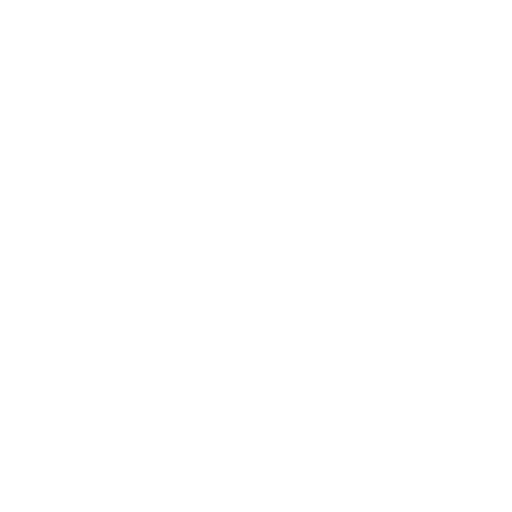
t = 0.00 s
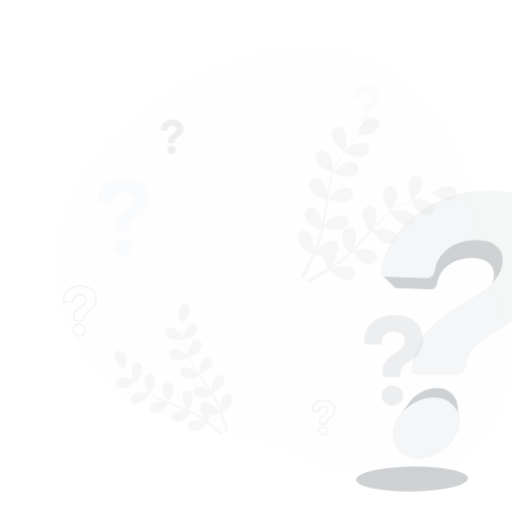
t = 0.15 s
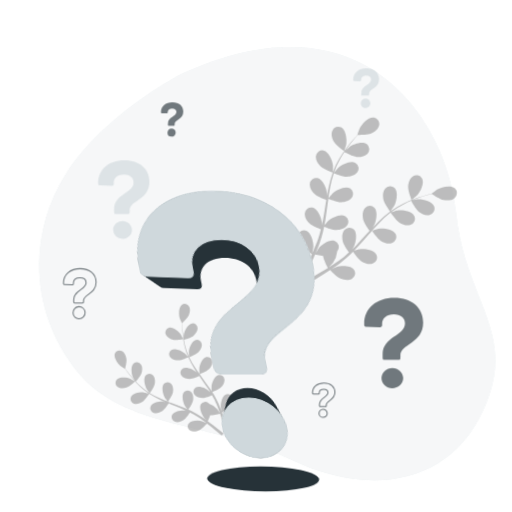
t = 0.45 s
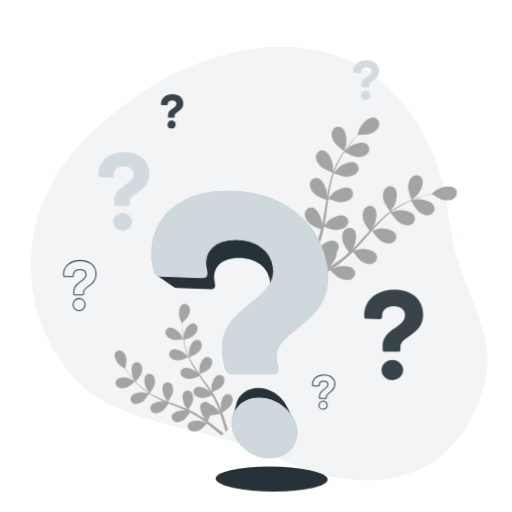
t = 0.60 s
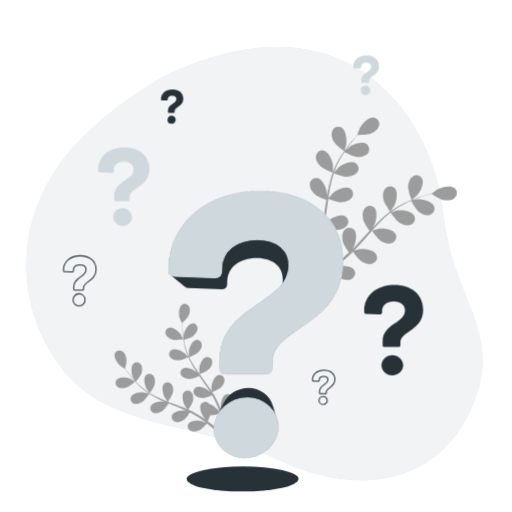
t = 0.80 s
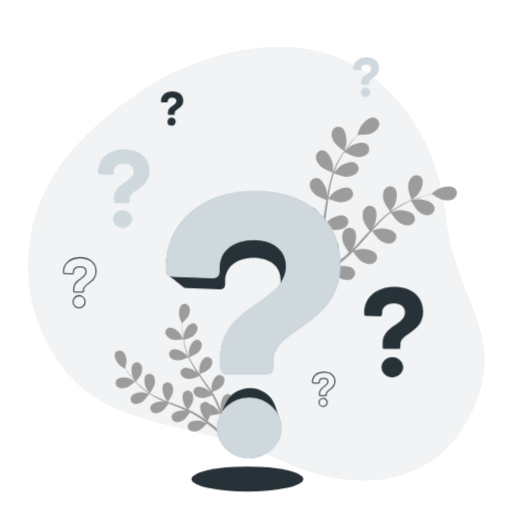
t = 1.00 s

The animated SVG that drew these frames (rendered in a browser with its animation timeline set to each time). Animation: 4 CSS @keyframes rules; one cycle of 1.00 s.

<svg class="animated" id="freepik_stories-questions" xmlns="http://www.w3.org/2000/svg" viewBox="0 0 500 500" version="1.1" xmlns:xlink="http://www.w3.org/1999/xlink" xmlns:svgjs="http://svgjs.com/svgjs"><style>svg#freepik_stories-questions:not(.animated) .animable {opacity: 0;}svg#freepik_stories-questions.animated #freepik--background-simple--inject-146 {animation: 1s 1 forwards cubic-bezier(.36,-0.01,.5,1.38) slideRight;animation-delay: 0s;}svg#freepik_stories-questions.animated #freepik--Plants--inject-146 {animation: 1s 1 forwards cubic-bezier(.36,-0.01,.5,1.38) fadeIn;animation-delay: 0s;}svg#freepik_stories-questions.animated #freepik--question-marks-2--inject-146 {animation: 1s 1 forwards cubic-bezier(.36,-0.01,.5,1.38) slideUp;animation-delay: 0s;}svg#freepik_stories-questions.animated #freepik--question-mark-1--inject-146 {animation: 1s 1 forwards cubic-bezier(.36,-0.01,.5,1.38) lightSpeedRight;animation-delay: 0s;}svg#freepik_stories-questions.animated #freepik--Character--inject-146 {animation: 1s 1 forwards cubic-bezier(.36,-0.01,.5,1.38) fadeIn;animation-delay: 0s;}            @keyframes slideRight {                0% {                    opacity: 0;                    transform: translateX(30px);                }                100% {                    opacity: 1;                    transform: translateX(0);                }            }                    @keyframes fadeIn {                0% {                    opacity: 0;                }                100% {                    opacity: 1;                }            }                    @keyframes slideUp {                0% {                    opacity: 0;                    transform: translateY(30px);                }                100% {                    opacity: 1;                    transform: inherit;                }            }                    @keyframes lightSpeedRight {              from {                transform: translate3d(50%, 0, 0) skewX(-20deg);                opacity: 0;              }              60% {                transform: skewX(10deg);                opacity: 1;              }              80% {                transform: skewX(-2deg);              }              to {                opacity: 1;                transform: translate3d(0, 0, 0);              }            }        .animator-hidden { display: none; }</style><g id="freepik--background-simple--inject-146" class="animable" style="transform-origin: 250.297px 257.414px;"><path d="M167.19,71.92S91.42,110.52,53.63,170,18.83,306,64.75,362.8s133.69,49.34,207.18,85.32,154.57,28.57,189.32-47.66S443.6,295.74,434.6,207.52,346.07-9.88,167.19,71.92Z" style="fill: #CFD8DC; transform-origin: 250.297px 257.414px;" id="elaw3qgwxp0ec" class="animable"></path><g id="el12yeq5tyb9s"><path d="M167.19,71.92S91.42,110.52,53.63,170,18.83,306,64.75,362.8s133.69,49.34,207.18,85.32,154.57,28.57,189.32-47.66S443.6,295.74,434.6,207.52,346.07-9.88,167.19,71.92Z" style="fill: rgb(255, 255, 255); opacity: 0.7; transform-origin: 250.297px 257.414px;" class="animable" id="elbey95n8678d"></path></g></g><g id="freepik--Plants--inject-146" class="animable" style="transform-origin: 279.007px 269.967px;"><path d="M123.5,378.48c3-1,8.32-5.89,8.32-5.9s-4.28-2.49-4.57-2.61c-3.37-1.42-10.72-2.18-13.39.93A4.86,4.86,0,0,0,115,378C117.36,379.68,120.9,379.32,123.5,378.48Z" style="fill: rgb(156, 156, 156); transform-origin: 122.309px 373.961px;" id="el7zi3xutgp4r" class="animable"></path><path d="M178.91,331.34c.07,0-2.2-4.43-2.38-4.7-2-3-7.74-7.73-11.68-6.61a4.86,4.86,0,0,0-3,6.57c1.07,2.68,4.22,4.34,6.86,5.07C171.81,332.53,178.9,331.35,178.91,331.34Z" style="fill: rgb(156, 156, 156); transform-origin: 170.18px 325.923px;" id="el2vgr2l3zfby" class="animable"></path><path d="M139.19,392.39c2.58-1.69,6.14-7.34,6.42-7.79a85.51,85.51,0,0,0,10.06,5.46c2,.94,4.08,1.83,6.16,2.69-1-.26-1.91-.47-2-.49-3.63-.48-10.92.73-12.67,4.43a4.85,4.85,0,0,0,3,6.58c2.72,1,6-.31,8.33-1.81s5.45-6.29,6.26-7.56l2.4,1c3.85,1.53,7.69,3,11.42,4.64,1.31.56,2.58,1.17,3.86,1.76-.9-.22-1.65-.4-1.77-.41-3.63-.48-10.91.73-12.67,4.43a4.84,4.84,0,0,0,3,6.57c2.73,1,6.05-.31,8.33-1.81s5.14-5.82,6.12-7.32c1.28.65,2.57,1.3,3.79,2,.82.49,1.65.9,2.45,1.44l2.38,1.53c1.47,1,3,2.08,4.42,3.12,1,.72,1.92,1.42,2.86,2.12-1.3-.57-3.87-1.65-4.1-1.71-3.51-1-10.9-.93-13.19,2.46a4.84,4.84,0,0,0,1.94,6.95c2.54,1.37,6,.61,8.51-.53,2.73-1.25,7-6.08,7.48-6.69,1.55,1.17,3.05,2.32,4.44,3.43,4.06,3.21,7.44,6.1,10,8.36l2-1.82c-2.68-2.26-6.26-5.2-10.57-8.46-1.57-1.19-3.27-2.44-5-3.7a53.26,53.26,0,0,0,2.44-5.69c3.07.31,8.85-1.28,9.6-1.49.65,1.83,1.26,3.62,1.81,5.31,1.58,4.83,2.79,9,3.68,12.31l2.24-2c-.93-3.09-2.13-6.86-3.62-11.11-.65-1.86-1.38-3.83-2.16-5.85.69-.39,6.25-3.63,8-6.07,1.59-2.22,3-5.49,2.14-8.26a4.86,4.86,0,0,0-6.45-3.23c-3.77,1.61-5.27,8.84-4.94,12.48,0,.22.5,2.53.82,4-.32-.83-.62-1.63-1-2.47-.66-1.68-1.37-3.33-2.12-5.11-.4-.85-.79-1.7-1.2-2.56s-.89-1.73-1.34-2.61c-1.07-2-2.26-4-3.51-6,1.47-.58,6.64-2.72,8.56-4.68s3.8-5,3.36-7.83a4.84,4.84,0,0,0-5.88-4.17c-4,1-6.55,7.94-6.77,11.59,0,.22.12,2.86.22,4.31-.76-1.18-1.51-2.36-2.31-3.53-2.32-3.37-4.78-6.71-7.21-10.05-.75-1-1.48-2.05-2.21-3.08.52-.2,6.72-2.61,8.87-4.8,1.91-2,3.8-5,3.37-7.84a4.85,4.85,0,0,0-5.89-4.17c-4,1-6.55,7.94-6.77,11.59,0,.28.18,4.07.28,5-1.62-2.27-3.21-4.54-4.69-6.84a83.63,83.63,0,0,1-5.42-9.65c.24-.09,6.72-2.58,8.92-4.83,1.91-2,3.8-5,3.37-7.83a4.84,4.84,0,0,0-5.88-4.17c-4,1-6.55,7.94-6.77,11.59,0,.24.13,3.13.23,4.5l-.22.06a61.73,61.73,0,0,1-3.62-10.53c-.51-2-.89-3.91-1.22-5.78,1.25-.34,7-1.95,9.18-3.76s4.32-4.53,4.21-7.42a4.86,4.86,0,0,0-5.4-4.79c-4.05.57-7.38,7.17-8,10.78,0,.19-.16,2.22-.23,3.7-.13-.85-.29-1.72-.4-2.54-.43-3.07-.64-5.9-.81-8.41-.08-1.43-.12-2.73-.15-3.94,1.05-1,5.27-5,6.37-7.53s1.75-6,.32-8.52a4.85,4.85,0,0,0-7-1.77c-3.34,2.38-3.25,9.77-2.14,13.26.1.3,2.13,4.84,2.19,4.79l.06-.06c0,1.16,0,2.41.08,3.78.11,2.52.25,5.37.62,8.46a86.28,86.28,0,0,0,1.66,9.9,62.56,62.56,0,0,0,3.42,10.71l.06.12c-.78-.91-3.05-3.38-3.25-3.55-2.76-2.4-9.51-5.41-13-3.29a4.84,4.84,0,0,0-1.15,7.12c1.74,2.31,5.21,3.08,7.95,3.09,3.08,0,9.16-2.75,9.65-3a85.78,85.78,0,0,0,5.38,10.11c1.16,1.89,2.39,3.77,3.65,5.63-.7-.76-1.33-1.44-1.43-1.53-2.76-2.39-9.51-5.41-13-3.29a4.84,4.84,0,0,0-1.15,7.12c1.73,2.32,5.21,3.08,7.95,3.09s8-2.24,9.38-2.85c.49.71,1,1.43,1.47,2.14,2.36,3.39,4.73,6.78,7,10.16.79,1.2,1.52,2.4,2.25,3.6-.62-.68-1.15-1.24-1.24-1.32-2.76-2.4-9.51-5.41-13-3.29a4.84,4.84,0,0,0-1.14,7.12c1.73,2.31,5.21,3.08,7.94,3.09s7.5-2,9.14-2.74c.72,1.25,1.44,2.5,2.07,3.75.42.86.88,1.66,1.24,2.55s.77,1.74,1.14,2.59c.67,1.68,1.36,3.4,2,5.05.43,1.14.82,2.24,1.21,3.34-.76-1.2-2.32-3.51-2.47-3.69a18.78,18.78,0,0,0-8-5.16,5.46,5.46,0,0,0-.76-.76,4.85,4.85,0,0,0-7.16.86c-2.26,3.42.48,10.28,2.77,13.14.13.17,1.8,1.83,2.87,2.86L199.65,409c-1.47-1-3-2-4.58-3.09l-2.41-1.48c-.8-.51-1.7-.95-2.56-1.43-2-1.08-4.09-2.08-6.21-3,.9-1.29,4-5.92,4.55-8.62s.42-6.24-1.51-8.39a4.85,4.85,0,0,0-7.21-.23c-2.75,3-1.08,10.23.74,13.4.12.2,1.68,2.32,2.57,3.47-1.28-.56-2.56-1.13-3.87-1.66-3.8-1.53-7.69-3-11.56-4.41-1.19-.44-2.37-.9-3.55-1.35.33-.45,4.17-5.88,4.75-8.9.52-2.68.43-6.24-1.51-8.39a4.85,4.85,0,0,0-7.21-.23c-2.75,3-1.08,10.23.75,13.4.13.24,2.39,3.29,3,4-2.6-1-5.18-2-7.69-3.11a83.48,83.48,0,0,1-9.84-5.06c.15-.21,4.19-5.86,4.78-8.95.51-2.68.42-6.24-1.51-8.39a4.85,4.85,0,0,0-7.21-.23c-2.75,3-1.08,10.23.74,13.4.12.21,1.84,2.54,2.69,3.63l-.16.17a62.28,62.28,0,0,1-8.82-6.79c-1.53-1.37-2.91-2.76-4.22-4.15.86-1,4.74-5.47,5.59-8.2s1.1-6.16-.58-8.5a4.86,4.86,0,0,0-7.15-1c-3.06,2.72-2.19,10.06-.73,13.41.08.18,1.1,1.94,1.86,3.21-.58-.63-1.19-1.27-1.74-1.89-2-2.32-3.79-4.57-5.31-6.58-.86-1.15-1.61-2.2-2.31-3.19.35-1.4,1.67-7.05,1.17-9.8s-1.86-6-4.44-7.28a4.84,4.84,0,0,0-6.8,2.38c-1.47,3.82,2.68,9.93,5.52,12.23.25.2,4.45,2.86,4.47,2.79a.64.64,0,0,0,0-.09c.65,1,1.36,2,2.15,3.12,1.48,2,3.18,4.34,5.19,6.71a87.5,87.5,0,0,0,6.85,7.35,63.65,63.65,0,0,0,8.75,7l.12.07c-1.15-.33-4.41-1.14-4.67-1.17-3.63-.48-10.91.73-12.67,4.43a4.85,4.85,0,0,0,3,6.58C133.59,395.17,136.91,393.9,139.19,392.39Z" style="fill: rgb(156, 156, 156); transform-origin: 169.542px 360.992px;" id="elmkr8qlx2c8" class="animable"></path><path d="M326.28,138.71c2.14,3.58,9.85,8.83,9.86,8.83s1.92-6.13,2-6.54c.82-4.67-.34-14.19-5-16.67a6.29,6.29,0,0,0-8.69,3.48C323,131.29,324.46,135.67,326.28,138.71Z" style="fill: rgb(156, 156, 156); transform-origin: 331.121px 135.61px;" id="elmz6jbzwvos9" class="animable"></path><path d="M401.89,195.25c0,.09,5-4.06,5.27-4.36,3.27-3.45,7.55-12,5-16.69a6.29,6.29,0,0,0-9.17-1.89c-3.09,2.13-4.28,6.59-4.45,10.13C398.35,186.6,401.89,195.24,401.89,195.25Z" style="fill: rgb(156, 156, 156); transform-origin: 405.734px 183.165px;" id="elhpujgjjxpu9" class="animable"></path><path d="M313.19,162.58c2.89,2.77,11.07,5.65,11.72,5.87a111.48,111.48,0,0,0-4,14.31c-.61,2.82-1.14,5.69-1.63,8.57,0-1.35,0-2.56,0-2.73-.44-4.72-4.07-13.6-9.26-14.75a6.29,6.29,0,0,0-7.47,5.65c-.44,3.73,2.14,7.57,4.7,10s9.52,5.09,11.36,5.75c-.18,1.1-.37,2.21-.54,3.31-.83,5.31-1.63,10.61-2.58,15.79-.33,1.82-.73,3.61-1.12,5.4,0-1.2,0-2.21,0-2.36-.44-4.73-4.07-13.6-9.26-14.76a6.29,6.29,0,0,0-7.46,5.66c-.44,3.72,2.13,7.56,4.69,10s8.85,4.82,11,5.62c-.45,1.82-.9,3.64-1.42,5.38-.39,1.18-.67,2.34-1.12,3.51l-1.26,3.45c-.87,2.16-1.76,4.4-2.67,6.5-.62,1.45-1.24,2.83-1.86,4.22.35-1.81,1-5.37,1-5.67.28-4.74-2-14.06-6.92-16a6.29,6.29,0,0,0-8.24,4.46c-1,3.61,1,7.8,3.12,10.61,2.38,3.1,9.71,7.06,10.63,7.55-1,2.29-2.06,4.52-3.06,6.6-2.9,6.07-5.58,11.17-7.7,15.08l2.89,2.06c2.1-4,4.78-9.41,7.66-15.81,1.06-2.33,2.15-4.84,3.24-7.43a66.24,66.24,0,0,0,7.9,1.45c.5,4,4.17,10.84,4.65,11.72-2.13,1.35-4.21,2.64-6.2,3.82-5.65,3.4-10.62,6.14-14.51,8.21l3.15,2.25c3.65-2.06,8.07-4.66,13-7.77,2.17-1.36,4.46-2.86,6.79-4.42.69.76,6.39,6.86,10,8.38,3.27,1.37,7.81,2.22,11.06.33a6.28,6.28,0,0,0,2.23-9.09c-3.12-4.31-12.7-4.12-17.22-2.65-.26.09-3.05,1.35-4.79,2.18.95-.64,1.88-1.26,2.85-1.93,1.93-1.32,3.82-2.69,5.85-4.15l2.9-2.25c1-.74,1.93-1.63,2.91-2.45,2.23-1.94,4.4-4,6.53-6.16,1.16,1.68,5.36,7.61,8.39,9.47s7.39,3.38,10.88,2a6.29,6.29,0,0,0,3.59-8.65c-2.43-4.73-11.94-6-16.62-5.23-.29.05-3.59,1-5.39,1.52,1.27-1.29,2.55-2.58,3.79-3.94,3.6-3.9,7.12-8,10.64-12,1.08-1.24,2.18-2.46,3.26-3.68.41.6,5.24,7.75,8.64,9.84,3,1.85,7.39,3.38,10.89,2a6.29,6.29,0,0,0,3.58-8.65c-2.43-4.73-11.94-6-16.62-5.23-.35.05-5.1,1.4-6.29,1.8,2.4-2.7,4.81-5.37,7.3-7.91a111,111,0,0,1,10.65-9.64c.19.28,5.2,7.77,8.68,9.91,3,1.85,7.39,3.37,10.89,2a6.29,6.29,0,0,0,3.58-8.65c-2.43-4.73-11.94-6-16.62-5.22-.31,0-3.92,1.07-5.63,1.59l-.14-.27a81.39,81.39,0,0,1,12.29-7.61c2.36-1.22,4.68-2.25,7-3.21.79,1.49,4.48,8.26,7.4,10.53s7,4.17,10.6,3.19a6.29,6.29,0,0,0,4.51-8.2c-1.9-5-11.2-7.28-15.94-7-.26,0-2.87.45-4.76.78,1-.41,2.1-.86,3.1-1.24,3.76-1.43,7.28-2.51,10.42-3.44,1.78-.52,3.41-1,4.93-1.34,1.54,1.06,7.79,5.25,11.37,5.9s8.11.49,10.87-2.05a6.29,6.29,0,0,0,.22-9.36c-4-3.53-13.29-1.29-17.38,1.11-.36.21-5.51,4.1-5.43,4.16l.09.06c-1.47.34-3.05.73-4.77,1.18-3.15.87-6.72,1.88-10.52,3.23a113.05,113.05,0,0,0-12.06,5,82.81,82.81,0,0,0-12.57,7.4l-.13.11c.92-1.25,3.4-4.83,3.56-5.13,2.24-4.19,4.11-13.59.42-17.42a6.31,6.31,0,0,0-9.35.6c-2.42,2.87-2.39,7.49-1.61,10.95.88,3.9,6.11,10.81,6.53,11.36a111.52,111.52,0,0,0-11.24,9.72c-2.07,2-4.08,4.12-6.08,6.25.77-1.11,1.44-2.11,1.52-2.26,2.24-4.18,4.11-13.59.42-17.41a6.28,6.28,0,0,0-9.34.6c-2.43,2.86-2.4,7.48-1.62,10.94s5.14,9.5,6.31,11.06l-2.28,2.47c-3.62,4-7.21,7.95-10.86,11.74-1.28,1.34-2.6,2.61-3.91,3.89.68-1,1.25-1.82,1.32-2,2.24-4.18,4.11-13.59.42-17.41a6.3,6.3,0,0,0-9.35.59c-2.42,2.87-2.39,7.49-1.61,10.95s4.71,8.91,6.1,10.78c-1.38,1.26-2.76,2.53-4.16,3.7-1,.77-1.85,1.58-2.87,2.31l-2.95,2.18c-1.92,1.33-3.9,2.7-5.81,3.95-1.33.87-2.6,1.68-3.89,2.5,1.3-1.32,3.78-3.95,4-4.19a24.48,24.48,0,0,0,4.24-11.58,7.55,7.55,0,0,0,.74-1.18,6.3,6.3,0,0,0-3.16-8.82c-5-1.87-12.87,3.57-15.82,7.29-.18.22-1.8,2.81-2.8,4.46.44-1.06.88-2.08,1.32-3.18.88-2.16,1.7-4.34,2.58-6.69.39-1.15.79-2.31,1.18-3.48s.71-2.42,1.08-3.64c.79-2.86,1.45-5.78,2.05-8.75,1.89.77,8.66,3.4,12.22,3.28s8-1.26,10.19-4.33a6.29,6.29,0,0,0-1.79-9.19c-4.63-2.61-13.26,1.58-16.74,4.8-.22.21-2.46,2.8-3.66,4.25.34-1.78.7-3.56,1-5.38.84-5.25,1.53-10.58,2.25-15.9.21-1.63.45-3.25.68-4.87.67.28,8.65,3.58,12.64,3.44,3.54-.12,8-1.26,10.18-4.33a6.29,6.29,0,0,0-1.78-9.19c-4.64-2.6-13.27,1.58-16.75,4.81-.26.24-3.48,4-4.25,5,.51-3.57,1-7.13,1.72-10.62A112,112,0,0,1,326,169.14c.31.13,8.62,3.62,12.71,3.48,3.54-.13,8-1.26,10.18-4.33a6.3,6.3,0,0,0-1.78-9.2c-4.64-2.6-13.26,1.58-16.75,4.81-.23.21-2.68,3.06-3.82,4.44l-.26-.15a80.67,80.67,0,0,1,6-13.12c1.3-2.32,2.66-4.47,4-6.53,1.48.81,8.29,4.42,12,4.71,3.54.26,8.11-.38,10.6-3.19a6.29,6.29,0,0,0-.77-9.33c-4.32-3.1-13.35.11-17.17,2.94-.2.15-2.14,1.94-3.53,3.27.63-.92,1.27-1.88,1.9-2.75,2.34-3.26,4.69-6.11,6.78-8.62,1.21-1.41,2.33-2.67,3.38-3.83,1.87,0,9.4.08,12.74-1.35s7-4.07,7.94-7.71a6.29,6.29,0,0,0-5-7.93c-5.26-.76-11.8,6.26-13.89,10.52-.18.37-2.33,6.46-2.24,6.46h.12c-1,1.1-2.15,2.29-3.33,3.62-2.15,2.46-4.57,5.27-7,8.49a112.39,112.39,0,0,0-7.33,10.79,82.25,82.25,0,0,0-6.39,13.11l-.06.17c.09-1.56.17-5.91.14-6.25-.44-4.73-4.07-13.6-9.26-14.75a6.29,6.29,0,0,0-7.46,5.65C308.06,156.29,310.63,160.13,313.19,162.58Z" style="fill: rgb(156, 156, 156); transform-origin: 368.377px 195.282px;" id="elsp8hivqgtd" class="animable"></path></g><g id="freepik--question-marks-2--inject-146" class="animable" style="transform-origin: 237.635px 226.511px;"><path d="M373.67,338.61v-3.35c0-17.25,21.84-18,21.84-30.28,0-5.33-4.34-8.81-10.8-8.81-7.07,0-11.54,3.85-11.54,9.31v1.37c0,1.36-.74,2-2.11,2l-13.27-.5c-1.24,0-2.11-.62-2.11-1.48v-1.37c0-15,11.91-25.31,29.41-25.31,17.12,0,28.16,9.68,28.16,24.19,0,20.6-22.21,20.73-22.21,32v2.23a1.9,1.9,0,0,1-2.11,2.11H375.78A1.9,1.9,0,0,1,373.67,338.61Zm-1.12,20c0-5.46,4.84-9.93,10.67-9.93,5.59,0,10.55,4.47,10.55,9.93s-5,9.93-10.67,9.93S372.55,364.05,372.55,358.59Z" style="fill: rgb(38, 50, 56); transform-origin: 384.465px 324.365px;" id="el9u5y30uvzmq" class="animable"></path><path d="M111.47,196.51V193.6c0-15,19-15.63,19-26.3,0-4.64-3.77-7.65-9.37-7.65-6.15,0-10,3.34-10,8.08v1.19c0,1.18-.64,1.72-1.83,1.72l-11.53-.43c-1.08,0-1.83-.54-1.83-1.29v-1.19c0-13,10.34-22,25.54-22,14.87,0,24.47,8.41,24.47,21,0,17.89-19.3,18-19.3,27.81v1.94a1.65,1.65,0,0,1-1.83,1.83H113.3A1.65,1.65,0,0,1,111.47,196.51Zm-1,17.35c0-4.74,4.2-8.62,9.26-8.62,4.85,0,9.17,3.88,9.17,8.62s-4.32,8.62-9.27,8.62A8.91,8.91,0,0,1,110.5,213.86Z" style="fill: #CFD8DC; transform-origin: 120.915px 184.106px;" id="elcem3lbebw7i" class="animable"></path><path d="M352.83,81.76V80.29c0-7.57,9.58-7.9,9.58-13.29,0-2.34-1.91-3.87-4.74-3.87-3.1,0-5.06,1.69-5.06,4.09v.6c0,.6-.33.87-.93.87l-5.82-.22c-.55,0-.93-.27-.93-.65v-.6c0-6.59,5.23-11.11,12.91-11.11,7.51,0,12.36,4.25,12.36,10.62,0,9-9.75,9.09-9.75,14v1a.83.83,0,0,1-.93.92h-5.77A.82.82,0,0,1,352.83,81.76Zm-.49,8.77A4.67,4.67,0,1,1,357,94.88,4.5,4.5,0,0,1,352.34,90.53Z" style="fill: #CFD8DC; transform-origin: 357.565px 75.4965px;" id="elnburzetxq7" class="animable"></path><path d="M72,284v-1.85c0-9.54,12.08-9.95,12.08-16.75,0-2.95-2.4-4.87-6-4.87-3.91,0-6.38,2.13-6.38,5.15v.75c0,.76-.41,1.1-1.17,1.1l-7.34-.27c-.69,0-1.17-.35-1.17-.83v-.75c0-8.3,6.59-14,16.27-14,9.47,0,15.57,5.35,15.57,13.38,0,11.39-12.28,11.46-12.28,17.71V284a1.05,1.05,0,0,1-1.17,1.17H73.15A1.05,1.05,0,0,1,72,284Zm-.62,11.05a5.88,5.88,0,1,1,5.84,5.49A5.68,5.68,0,0,1,71.36,295.05Z" style="fill: none; stroke: rgb(38, 50, 56); stroke-miterlimit: 10; transform-origin: 77.94px 276.111px;" id="elwo9q7cvzq1m" class="animable"></path><path d="M164,111.38v-1.27c0-6.56,8.31-6.85,8.31-11.52,0-2-1.65-3.35-4.11-3.35-2.69,0-4.39,1.46-4.39,3.54v.52c0,.52-.28.75-.8.75l-5-.19c-.47,0-.8-.23-.8-.56v-.52c0-5.71,4.53-9.63,11.18-9.63S179,92.83,179,98.35c0,7.84-8.45,7.89-8.45,12.18v.85a.72.72,0,0,1-.8.8h-5A.72.72,0,0,1,164,111.38Zm-.42,7.6a4,4,0,1,1,4,3.78A3.9,3.9,0,0,1,163.55,119Z" style="fill: rgb(38, 50, 56); transform-origin: 168.105px 105.956px;" id="elrbwgpjmrh1s" class="animable"></path><path d="M312,385.53v-1.27c0-6.56,8.31-6.84,8.31-11.52,0-2-1.65-3.35-4.11-3.35-2.69,0-4.39,1.46-4.39,3.54v.52c0,.52-.28.76-.8.76l-5-.19c-.47,0-.8-.24-.8-.57v-.52c0-5.71,4.53-9.63,11.18-9.63s10.72,3.68,10.72,9.21c0,7.83-8.45,7.88-8.45,12.17v.85a.73.73,0,0,1-.8.81h-5A.73.73,0,0,1,312,385.53Zm-.42,7.6a4,4,0,1,1,4,3.78A3.9,3.9,0,0,1,311.59,393.13Z" style="fill: none; stroke: rgb(38, 50, 56); stroke-miterlimit: 10; transform-origin: 316.16px 380.106px;" id="elgw0s0yhui9a" class="animable"></path></g><g id="freepik--question-mark-1--inject-146" class="animable" style="transform-origin: 247.235px 333.385px;"><path d="M272.85,408.29c-.07-.21-.14-.42-.22-.63s-.14-.43-.22-.64-.14-.42-.22-.63-.14-.43-.22-.64-.14-.42-.22-.63-.14-.43-.22-.64l-.22-.63c-.07-.22-.15-.43-.22-.64l-.22-.63c-.07-.22-.15-.43-.22-.64l-.22-.63c-.07-.22-.15-.43-.22-.64L270,400c-.07-.22-.15-.43-.22-.64l-.23-.63c-.07-.22-.14-.43-.22-.64s-.14-.42-.22-.63-.14-.43-.22-.64-.14-.42-.22-.63c-3.26-9.92-13.34-17.2-24.43-17.2-10.75,0-20.1,6.26-24,15.08-.1.2-.19.41-.28.61l-.27.62c-.1.2-.19.4-.28.61s-.19.41-.28.61l-.27.61c-.1.21-.19.41-.28.62s-.19.4-.28.61-.19.4-.28.61l-.27.61c-.1.2-.19.41-.28.61s-.19.41-.28.61l-.27.62c-.1.2-.19.4-.28.61s-.19.41-.28.61l-.27.61c-.1.21-.19.41-.28.62s-.19.4-.28.61l-.27.61c-.1.2-.19.41-.28.61s-.19.41-.28.62A27.21,27.21,0,0,0,212.12,418c0,16.1,13.9,29.26,31.09,29.26,16.82,0,31.45-13.16,31.45-29.26a26.42,26.42,0,0,0-1.59-9C273,408.71,272.93,408.5,272.85,408.29Z" style="fill: rgb(38, 50, 56); transform-origin: 243.39px 413.125px;" id="elg68n8fidroa" class="animable"></path><path d="M249.06,186.8c-51.57,0-86.68,30.35-86.68,74.61v4a3.84,3.84,0,0,0,1.9,3.26,4.91,4.91,0,0,0,.7.56,4.38,4.38,0,0,0,.71.56,4.38,4.38,0,0,0,.71.56,4,4,0,0,0,.71.56,4.3,4.3,0,0,0,.7.56,4.43,4.43,0,0,0,.71.57,5,5,0,0,0,.71.56,4.5,4.5,0,0,0,.71.56,4.41,4.41,0,0,0,.7.56,4.65,4.65,0,0,0,.77.6,5.63,5.63,0,0,0,.65.51,5,5,0,0,0,.71.56,4.91,4.91,0,0,0,.7.56,5,5,0,0,0,.71.56,4.5,4.5,0,0,0,.71.56,4.41,4.41,0,0,0,.7.56,4.5,4.5,0,0,0,.71.56,4.41,4.41,0,0,0,.7.56,5,5,0,0,0,.71.56,4.41,4.41,0,0,0,.7.56,5.89,5.89,0,0,0,4.2,1.46l32.16,1.2c3.31,0,5.11-1.5,5.11-4.81v-3.3c0-13.23,10.82-22.54,28-22.54,15.63,0,26.15,8.41,26.15,21.34a23.1,23.1,0,0,1-.42,4.39c-16.14,21.16-58.15,30.49-58.15,71.56v9.88c0,4,2.19,6.21,6.22,6.21H260.4c4,0,6.22-2.19,6.22-6.21v-6.59c0-33.28,65.47-33.65,65.47-94.36C332.09,215.32,299.53,186.8,249.06,186.8Z" style="fill: rgb(38, 50, 56); transform-origin: 247.235px 276.03px;" id="eluf92bq3am5a" class="animable"></path><path d="M215.41,359.07v-9.88c0-50.84,64.37-53,64.37-89.24,0-15.73-12.8-26-31.82-26-20.85,0-34,11.34-34,27.43v4c0,4-2.2,5.86-6.22,5.86l-39.14-1.47c-3.65,0-6.21-1.83-6.21-4.39v-4c0-44.26,35.11-74.61,86.68-74.61,50.47,0,83,28.52,83,71.32,0,60.71-65.47,61.08-65.47,94.36v6.59c0,4-2.2,6.21-6.22,6.21H221.63C217.6,365.28,215.41,363.09,215.41,359.07ZM212.12,418c0-16.09,14.26-29.26,31.45-29.26,16.46,0,31.09,13.17,31.09,29.26S260,447.21,243.21,447.21C226,447.21,212.12,434.05,212.12,418Z" style="fill: #CFD8DC; stroke: #CFD8DC; stroke-miterlimit: 10; transform-origin: 247.23px 316.99px;" id="elsd5nj4vphnf" class="animable"></path><ellipse cx="241.61" cy="467.79" rx="54.61" ry="12.21" style="fill: rgb(38, 50, 56); transform-origin: 241.61px 467.79px;" id="ela726m2913sq" class="animable"></ellipse></g><g id="freepik--Character--inject-146" class="animable animator-hidden" style="transform-origin: 251.911px 164.11px;"><path d="M199.87,190.85l-2.09,4.56s-12.14,1.31-12.14,2.22.13,7.18.79,7.44a2.15,2.15,0,0,0,1.56,0l17.88-4.57,1.7-8.09Z" style="fill: rgb(255, 255, 255); stroke: rgb(38, 50, 56); stroke-linecap: round; stroke-linejoin: round; transform-origin: 196.605px 198.033px;" id="elvncb30atj3q" class="animable"></path><path d="M196.47,199a43.45,43.45,0,0,1-7.15,4.76c-2.89,1.3-3,3.27-2.08,3.27s9.08-3.42,9.08-3.42,7.41-1.94,8.48-2.53,1.19-3.87,1.19-3.87" style="fill: rgb(255, 255, 255); stroke: rgb(38, 50, 56); stroke-linecap: round; stroke-linejoin: round; transform-origin: 196.359px 202.12px;" id="eluu9ee17y4xp" class="animable"></path><polygon points="210.55 103.23 203.09 160.41 197.9 191.37 209.42 194.09 218.01 157.47 222.08 134.42 210.55 103.23" style="fill: rgb(125, 125, 125); stroke: rgb(38, 50, 56); stroke-linecap: round; stroke-linejoin: round; transform-origin: 209.99px 148.66px;" id="elue1zl6mzng" class="animable"></polygon><polygon points="270.75 61.83 266.2 61.11 256.88 57.58 256.54 68.65 270.99 69.98 270.75 61.83" style="fill: rgb(255, 255, 255); stroke: rgb(38, 50, 56); stroke-linecap: round; stroke-linejoin: round; transform-origin: 263.765px 63.78px;" id="elxre9rpb8bi" class="animable"></polygon><path d="M217.56,264.6A140.28,140.28,0,0,0,208.07,277c-3.85,5.88-2.49,12.2,2.26,13.79s10.84-2.72,12.43-6.11,1.13-5.19,3.61-8.58,4.52-6.78,3.62-11.3S220,261.44,217.56,264.6Z" style="fill: rgb(125, 125, 125); stroke: rgb(38, 50, 56); stroke-linecap: round; stroke-linejoin: round; transform-origin: 218.02px 276.47px;" id="el1euurkh6u9m" class="animable"></path><path d="M222.3,285.53c-.32-.68-.69-1.4-1.13-2.17-3.63-6.39-10-5.88-14-4.69-2.63,5.37-1.13,10.71,3.18,12.15S220.22,288.74,222.3,285.53Z" style="fill: rgb(255, 255, 255); stroke: rgb(38, 50, 56); stroke-linecap: round; stroke-linejoin: round; transform-origin: 214.084px 284.544px;" id="el3nk5sjsvly8" class="animable"></path><path d="M221.17,283.36c-1.35,2-3.16,7.46-10.17,5.2a9.66,9.66,0,0,1-5-3.15,6.59,6.59,0,0,0,4.37,5.41c4.74,1.58,10.84-2.72,12.43-6.11s1.13-5.19,3.61-8.58,4.52-6.78,3.62-11.3c0,5.42-2,6.32-4.52,9.26S222.53,281.32,221.17,283.36Z" style="fill: rgb(255, 255, 255); stroke: rgb(38, 50, 56); stroke-linecap: round; stroke-linejoin: round; transform-origin: 218.123px 277.994px;" id="el6s6wz4rc2ov" class="animable"></path><path d="M284.25,264.6A140.28,140.28,0,0,1,293.74,277c3.85,5.88,2.49,12.2-2.26,13.79s-10.84-2.72-12.43-6.11-1.13-5.19-3.61-8.58-4.52-6.78-3.62-11.3S281.77,261.44,284.25,264.6Z" style="fill: rgb(125, 125, 125); stroke: rgb(38, 50, 56); stroke-linecap: round; stroke-linejoin: round; transform-origin: 283.79px 276.47px;" id="elncr9vdnk6d9" class="animable"></path><path d="M279.52,285.53c.31-.68.68-1.4,1.12-2.17,3.63-6.39,10-5.88,14-4.69,2.63,5.37,1.13,10.71-3.18,12.15S281.59,288.74,279.52,285.53Z" style="fill: rgb(255, 255, 255); stroke: rgb(38, 50, 56); stroke-linecap: round; stroke-linejoin: round; transform-origin: 287.731px 284.544px;" id="elyjqu3g4h33a" class="animable"></path><path d="M280.64,283.36c1.35,2,3.16,7.46,10.17,5.2a9.66,9.66,0,0,0,5-3.15,6.59,6.59,0,0,1-4.37,5.41c-4.74,1.58-10.84-2.72-12.43-6.11s-1.13-5.19-3.61-8.58-4.52-6.78-3.62-11.3c0,5.42,2,6.32,4.52,9.26S279.28,281.32,280.64,283.36Z" style="fill: rgb(255, 255, 255); stroke: rgb(38, 50, 56); stroke-linecap: round; stroke-linejoin: round; transform-origin: 283.687px 277.994px;" id="elfmowjso04t6" class="animable"></path><path d="M294.85,186.63c0-4.07-7-8.59-7-8.59-10.55-10.73-29.59-9.31-36.62-8.35-7-1-26.06-2.38-36.61,8.35,0,0-7,4.52-7,8.59s8.82,77.52,8.82,77.52-.23,3.84,6.1,4.29,9-3.16,9-3.16l2.49-62.15s10.17-7.24,12-7.46c.66-.09,1.52-.23,2.48-.35v.12a13.3,13.3,0,0,1,5.43,0v-.12c1,.12,1.81.26,2.48.35,1.81.22,12,7.46,12,7.46l2.49,62.15s2.71,3.61,9,3.16,6.1-4.29,6.1-4.29S294.85,190.7,294.85,186.63Z" style="fill: rgb(38, 50, 56); stroke: rgb(38, 50, 56); stroke-linecap: round; stroke-linejoin: round; transform-origin: 251.235px 218.751px;" id="elc0yatk7u90f" class="animable"></path><path d="M268.41,203.13s-1.36-14.92,5.2-20.57" style="fill: none; stroke: rgb(112, 112, 112); stroke-linecap: round; stroke-linejoin: round; transform-origin: 270.952px 192.845px;" id="el8ryonmugore" class="animable"></path><path d="M234.06,203.13s.68-12.43-.68-16.95-3.62-6.33-3.62-6.33" style="fill: none; stroke: rgb(112, 112, 112); stroke-linecap: round; stroke-linejoin: round; transform-origin: 231.995px 191.49px;" id="el7o27edulvkh" class="animable"></path><path d="M242.42,173.52s7.23,8.36,8.59,15.37" style="fill: none; stroke: rgb(112, 112, 112); stroke-linecap: round; stroke-linejoin: round; transform-origin: 246.715px 181.205px;" id="el027gfkzm9eyz" class="animable"></path><path d="M258.24,174s-4.07,4.52-4.52,7.91" style="fill: none; stroke: rgb(112, 112, 112); stroke-linecap: round; stroke-linejoin: round; transform-origin: 255.98px 177.955px;" id="elvwr94wtbmyg" class="animable"></path><path d="M248.07,86.06s-6.55-.91-8.81,1.35S229.31,98,229.31,98l4.07,71.87s9.27,3.62,17.18,3.62,16.95-2.94,19-4.52.23-78.65.23-78.65S253,85.38,248.07,86.06Z" style="fill: #CFD8DC; stroke: rgb(38, 50, 56); stroke-linecap: round; stroke-linejoin: round; transform-origin: 249.922px 129.684px;" id="el0ozkpextwpl" class="animable"></path><path d="M260.05,87.64a82.4,82.4,0,0,1,10.39-.91c4.52,0,9,.23,9,.23l11.3-10.85L268,70.91l1.81-10.39s16.72-1.13,25.08.45,21.47,5.65,22.15,5.65,1.58,2.49.9,4.29S296,96.23,289.65,102.33a155.92,155.92,0,0,0-11.75,12.88L275,165.61s7.46,4.07,8.82,5.42,2.94,6.78,2.94,6.78-13.79-5.65-17.41-6.1-5.87-.68-6.55-2-6.33-61.7-6.33-61.7l.23-19.21S256.66,87.64,260.05,87.64Z" style="fill: rgb(125, 125, 125); stroke: rgb(38, 50, 56); stroke-linecap: round; stroke-linejoin: round; transform-origin: 287.326px 118.969px;" id="elkytug0pk8wm" class="animable"></path><polygon points="273.61 118.6 261.4 120.18 262.53 124.7 268.64 126.28 274.51 123.57 273.61 118.6" style="fill: none; stroke: rgb(38, 50, 56); stroke-linecap: round; stroke-linejoin: round; transform-origin: 267.955px 122.44px;" id="elf2ec8gkfr5" class="animable"></polygon><polyline points="280.61 91.48 277.9 115.21 284.91 95.1" style="fill: none; stroke: rgb(38, 50, 56); stroke-linecap: round; stroke-linejoin: round; transform-origin: 281.405px 103.345px;" id="elljanyb8ha4" class="animable"></polyline><path d="M290.78,76.11s5.65,1.13,14.24-2.26" style="fill: none; stroke: rgb(38, 50, 56); stroke-linecap: round; stroke-linejoin: round; transform-origin: 297.9px 75.0704px;" id="elxkb0u5w8wz" class="animable"></path><path d="M296.66,77.69a51.07,51.07,0,0,0,11.07-.9" style="fill: none; stroke: rgb(38, 50, 56); stroke-linecap: round; stroke-linejoin: round; transform-origin: 302.195px 77.2499px;" id="elqk1vg3nbw0d" class="animable"></path><path d="M240.39,85.83l1.13,16.5a10.87,10.87,0,0,0,8.81,4.29c5.65-.22,6.33-4.29,6.33-4.29V88.77Z" style="fill: rgb(255, 255, 255); stroke: rgb(38, 50, 56); stroke-linecap: round; stroke-linejoin: round; transform-origin: 248.525px 96.2256px;" id="elouvwuw1ile" class="animable"></path><path d="M256.88,94.42,256.43,108l4.75-7.46s5.2,6.55,6.55,6.33-.9-2.94-1.35-5.42-4.3-11.31-4.75-13.79-4.75-2.94-5-1.81a11.54,11.54,0,0,0,0,2.94Z" style="fill: rgb(125, 125, 125); stroke: rgb(38, 50, 56); stroke-linecap: round; stroke-linejoin: round; transform-origin: 262.293px 96.6329px;" id="ell7j0zq0lb4" class="animable"></path><path d="M241.29,106.62s.9,63.28-1.36,64-11.3.91-17,3.62-8.36,3.84-8.36,3.84,2.71-6.55,5.88-9.49a31.21,31.21,0,0,1,7-4.75l-5.87-30.28s-10.85-28.71-11.08-30.29,20.57-13.33,24.86-15.37,5.43-.22,5.43-.22Z" style="fill: rgb(125, 125, 125); stroke: rgb(38, 50, 56); stroke-linecap: round; stroke-linejoin: round; transform-origin: 225.982px 132.506px;" id="elj0sdp7zlkas" class="animable"></path><path d="M235.64,84.7s-5.42,17.18-5.88,19.44,0,2.26,1.59.67S237,99.39,237,99.39l4.29,7.23-.23-13.33V85.6S240.84,82.44,235.64,84.7Z" style="fill: rgb(125, 125, 125); stroke: rgb(38, 50, 56); stroke-linecap: round; stroke-linejoin: round; transform-origin: 235.44px 95.2527px;" id="elztpklcsi4xm" class="animable"></path><polygon points="225.02 121.77 238.35 121.77 238.13 127.19 232.25 129.22 224.79 127.19 225.02 121.77" style="fill: none; stroke: rgb(38, 50, 56); stroke-linecap: round; stroke-linejoin: round; transform-origin: 231.57px 125.495px;" id="elkujh9tt7pi7" class="animable"></polygon><path d="M261.63,62.33s3.16,13.78,3.84,16-3.61,11.08-5,13.11a6.58,6.58,0,0,1-5,3.16c-1.58,0-10.17-2.93-12.21-4.29s-4.06-2.94-4.06-2.94a5.43,5.43,0,0,1-5.88-.9c-2.71-2.49-6.33-5.43-5.43-7.46a5.31,5.31,0,0,1,5.2-3.16c2.49,0,1.59-.23,1.59-.23s-4.52-6.55-4.52-11.75,9.71-9,15.36-9a30.18,30.18,0,0,1,11.3,2.71Z" style="fill: rgb(255, 255, 255); stroke: rgb(38, 50, 56); stroke-linecap: round; stroke-linejoin: round; transform-origin: 246.646px 74.735px;" id="el7kadaa4c2se" class="animable"></path><polyline points="253.72 67.52 257.79 75.21 253.72 77.92 251.91 75.66" style="fill: none; stroke: rgb(38, 50, 56); stroke-linecap: round; stroke-linejoin: round; transform-origin: 254.85px 72.72px;" id="el9bvkc6vpc5w" class="animable"></polyline><path d="M261.18,74.53s.22,1.81-2.49,4.75" style="fill: none; stroke: rgb(38, 50, 56); stroke-linecap: round; stroke-linejoin: round; transform-origin: 259.937px 76.905px;" id="elk4vts09pdt" class="animable"></path><path d="M249.43,70.35c0,1.06-.46,1.92-1,1.92s-1-.86-1-1.92.46-1.92,1-1.92S249.43,69.29,249.43,70.35Z" style="fill: rgb(38, 50, 56); transform-origin: 248.43px 70.35px;" id="el197z20gvyni" class="animable"></path><ellipse cx="256.54" cy="66.73" rx="1.02" ry="1.92" style="fill: rgb(38, 50, 56); transform-origin: 256.54px 66.73px;" id="elg4hhwkfc28s" class="animable"></ellipse><path d="M237.22,50.57S223,55.77,222.53,62.33s12.66,15.59,13.34,16.72,2.71-1.36,2.71-1.36a5.25,5.25,0,0,1-.91-4.29c.68-2.26,3.62-5,3.62-6.1s-3.39.9-3.39-2.49,8.36-5.42,13.33-5.2,9.27,8.59,12.89,4.52-1.59-5.19-1.59-5.19,7-.91,7-4.52-3.62-6.11-5.2-6.11-5.87,2.72-5.87-.22,4.29-4.3.22-9-9.26,0-9.26,1.81-1.36,5.19-2.26,5.19-3.62-4.06-6.78-1.8A8.38,8.38,0,0,0,237.22,50.57Z" style="fill: rgb(38, 50, 56); stroke: rgb(38, 50, 56); stroke-linecap: round; stroke-linejoin: round; transform-origin: 246.024px 58.2033px;" id="elz4wfueq7dw" class="animable"></path><line x1="243.1" y1="67.98" x2="250.33" y2="65.26" style="fill: none; stroke: rgb(38, 50, 56); stroke-linecap: round; stroke-linejoin: round; transform-origin: 246.715px 66.62px;" id="el58fr6ibz7bo" class="animable"></line><path d="M251.46,62.1a3.11,3.11,0,0,1,.32-2.08" style="fill: none; stroke: rgb(38, 50, 56); stroke-linecap: round; stroke-linejoin: round; transform-origin: 251.591px 61.06px;" id="elsy3nvsmfwr" class="animable"></path><path d="M251.78,60c.51-1,1.66-2.29,4.2-3.34" style="fill: none; stroke: rgb(255, 255, 255); stroke-linecap: round; stroke-linejoin: round; transform-origin: 253.88px 58.33px;" id="elq7qr5s97g9" class="animable"></path></g><defs>     <filter id="active" height="200%">         <feMorphology in="SourceAlpha" result="DILATED" operator="dilate" radius="2"></feMorphology>                <feFlood flood-color="#32DFEC" flood-opacity="1" result="PINK"></feFlood>        <feComposite in="PINK" in2="DILATED" operator="in" result="OUTLINE"></feComposite>        <feMerge>            <feMergeNode in="OUTLINE"></feMergeNode>            <feMergeNode in="SourceGraphic"></feMergeNode>        </feMerge>    </filter>    <filter id="hover" height="200%">        <feMorphology in="SourceAlpha" result="DILATED" operator="dilate" radius="2"></feMorphology>                <feFlood flood-color="#ff0000" flood-opacity="0.5" result="PINK"></feFlood>        <feComposite in="PINK" in2="DILATED" operator="in" result="OUTLINE"></feComposite>        <feMerge>            <feMergeNode in="OUTLINE"></feMergeNode>            <feMergeNode in="SourceGraphic"></feMergeNode>        </feMerge>            <feColorMatrix type="matrix" values="0   0   0   0   0                0   1   0   0   0                0   0   0   0   0                0   0   0   1   0 "></feColorMatrix>    </filter></defs></svg>